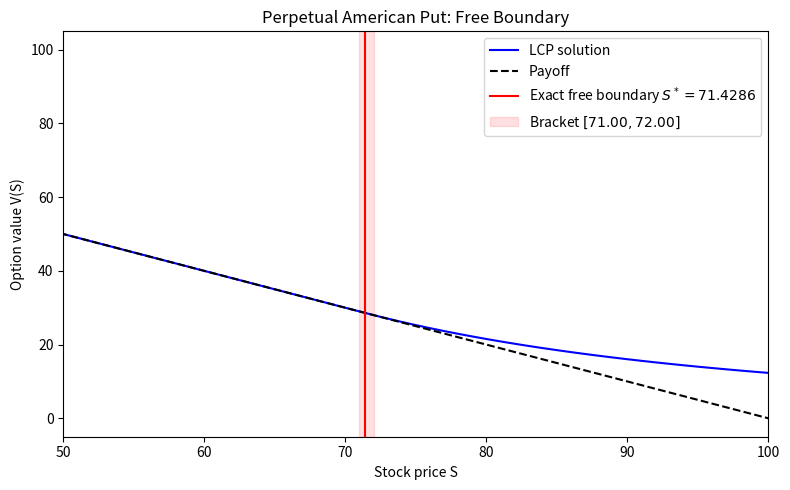

Source code (Python):
"""Perpetual American put via an LCP and policy iteration.

The spatial operator is discretized with exponential fitting
(Scharfetter--Gummel).  The fitted coefficients are an M-matrix at every
cell Peclet number, so no limiter or start-up correction is required.  The
resulting linear complementarity problem is solved by policy iteration.

The production solvers use the truncation boundary condition V(S_max) = 0.
An optional ``V_right`` argument is retained so the same code can also be
run with an exact far-field value for validation.
"""

from __future__ import annotations

from collections.abc import Callable
from dataclasses import dataclass
import math

import matplotlib.pyplot as plt
import numpy as np
import scipy.sparse as sp
from scipy.sparse.linalg import spsolve


SLACK_TOL_FACTOR = 1e-10
POLICY_TOL = 1e-10


@dataclass
class GridOperator:
    """Fitted discrete operator A = -L_h and boundary data on a uniform grid."""

    N: int
    S: np.ndarray
    psi: np.ndarray
    lower: np.ndarray
    diag: np.ndarray
    upper: np.ndarray
    rhs: np.ndarray
    V_left: float
    V_right: float
    h: float


@dataclass
class LCPResult:
    """Numerical solution and diagnostics for one grid."""

    N: int
    S: np.ndarray
    V: np.ndarray
    S_free: float
    max_error: float
    max_error_interior: float
    iterations: int
    residual: float
    S_lo: float = float("nan")
    S_hi: float = float("nan")
    min_a: float = float("nan")
    min_b: float = float("nan")
    complementarity: float = float("nan")
    value_bounds_ok: bool = False
    monotone: bool = False
    convex: bool = False
    single_contact_set: bool = False


def exact_free_boundary(
    K: float = 100.0,
    r: float = 0.05,
    q: float = 0.0,
    sigma: float = 0.2,
) -> float:
    """Return the exact perpetual American put exercise boundary.

    The decaying root of ``0.5 sigma^2 S^2 V'' + (r-q) S V' - r V = 0`` is
    ``lambda = (-b - sqrt(b^2 + 4 a r)) / (2 a)`` with ``a = 0.5 sigma^2`` and
    ``b = (r - q) - a``.  Smooth pasting gives ``S* = lambda K / (lambda - 1)``.
    """
    a = 0.5 * sigma * sigma
    b = (r - q) - a
    discriminant = b * b + 4.0 * a * r
    if discriminant < 0.0:
        raise ValueError("invalid parameters: negative discriminant")
    lam = (-b - math.sqrt(discriminant)) / (2.0 * a)
    if lam >= -1.0:
        raise ValueError("no finite exercise boundary for these parameters")
    return lam * K / (lam - 1.0)


def exact_perpetual_put(
    S: np.ndarray,
    K: float = 100.0,
    r: float = 0.05,
    q: float = 0.0,
    sigma: float = 0.2,
    S_star: float | None = None,
) -> np.ndarray:
    """Exact perpetual American put value for the supplied parameters."""
    S = np.asarray(S, dtype=float)
    if S_star is None:
        S_star = exact_free_boundary(K=K, r=r, q=q, sigma=sigma)

    a = 0.5 * sigma * sigma
    b = (r - q) - a
    lam = (-b - math.sqrt(b * b + 4.0 * a * r)) / (2.0 * a)

    V = np.empty_like(S)
    exercise = S <= S_star
    V[exercise] = K - S[exercise]
    V[~exercise] = (K - S_star) * (S[~exercise] / S_star) ** lam
    return V


def _bernstein(z: np.ndarray) -> np.ndarray:
    """Evaluate B(z) = z / (exp(z) - 1) without cancellation or overflow."""
    z = np.asarray(z, dtype=float)
    out = np.empty_like(z)

    small = np.abs(z) < 1e-8
    out[small] = 1.0 - 0.5 * z[small] + z[small] ** 2 / 12.0

    positive = (~small) & (z > 0.0)
    negative = (~small) & (z < 0.0)
    with np.errstate(over="ignore", invalid="ignore"):
        out[positive] = z[positive] / np.expm1(z[positive])
        w = -z[negative]
        out[negative] = w / (-np.expm1(-w))
    return out


def build_fitted_operator(
    N: int,
    K: float = 100.0,
    r: float = 0.05,
    q: float = 0.0,
    sigma: float | np.ndarray | Callable[[np.ndarray], np.ndarray] = 0.2,
    S_max: float = 2400.0,
    V_right: float = 0.0,
) -> GridOperator:
    """Build A = -L_h with exponential fitting on a uniform grid.

    The fitted coefficients are

        Pe_i = b_i h / a_i,
        lower_i = -(a_i/h^2) B(Pe_i),
        upper_i = -(a_i/h^2) B(-Pe_i),
        diag_i  =  (a_i/h^2) [B(Pe_i) + B(-Pe_i)] + r,

    with ``a_i = 0.5 sigma(S_i)^2 S_i^2`` and ``b_i = (r-q) S_i``.  Since
    ``B(z) > 0``, both off-diagonals are non-positive and the diagonal is
    positive for every Peclet number.  The right boundary is applied as
    ``V(S_max) = V_right``; production runs use ``V_right = 0``.
    """
    if N < 2:
        raise ValueError("N must be at least 2")
    if S_max <= 0.0 or K <= 0.0:
        raise ValueError("S_max and K must be positive")

    h = S_max / N
    S = np.linspace(0.0, S_max, N + 1)
    S_int = S[1:-1]
    n_int = N - 1
    psi = np.maximum(K - S, 0.0)

    if callable(sigma):
        sigma_int = np.asarray(sigma(S_int), dtype=float)
    elif np.isscalar(sigma):
        sigma_int = np.full(n_int, float(sigma), dtype=float)
    else:
        sigma_int = np.asarray(sigma, dtype=float)
    if sigma_int.shape != S_int.shape:
        raise ValueError("sigma must be a scalar or have shape (N-1,)")
    if np.any(sigma_int <= 0.0):
        raise ValueError("sigma must be positive")

    a_int = 0.5 * sigma_int**2 * S_int**2
    b_int = (r - q) * S_int
    peclet = b_int * h / a_int

    bp = _bernstein(peclet)
    bm = _bernstein(-peclet)
    scale = a_int / h**2

    lower = -scale * bp
    upper = -scale * bm
    diag = scale * (bp + bm) + r

    rhs = np.zeros(n_int)
    rhs[0] = -lower[0] * K
    rhs[-1] += -upper[-1] * V_right

    return GridOperator(
        N=N,
        S=S,
        psi=psi,
        lower=lower,
        diag=diag,
        upper=upper,
        rhs=rhs,
        V_left=K,
        V_right=float(V_right),
        h=h,
    )


def _assert_m_matrix(op: GridOperator) -> None:
    """Raise if the fitted operator fails the M-matrix property."""
    off_diagonal = np.concatenate((op.lower, op.upper))
    scale = max(1.0, float(np.max(np.abs(op.diag))))
    if np.any(op.diag <= 0.0) or np.any(off_diagonal > 1e-14 * scale):
        raise ArithmeticError("fitted operator failed the M-matrix check")


def _system_matrix(op: GridOperator) -> sp.csr_matrix:
    n_int = op.N - 1
    return sp.diags(
        (op.lower[1:], op.diag, op.upper[:-1]),
        offsets=(-1, 0, 1),
        shape=(n_int, n_int),
        format="csr",
    )


def solve_lcp(
    op: GridOperator,
    tol: float = 1e-12,
    max_iter: int = 10_000,
) -> tuple[np.ndarray, int, float]:
    """Solve the discrete LCP ``min(A V - rhs, V - psi) = 0``.

    The iteration starts from ``V = psi``.  Active rows are those with
    ``V <= psi + 1e-10``; a row is released when its full-operator residual is
    negative.  The stopping rule is ``max|dV| < tol`` together with a stable
    active set.
    """
    _assert_m_matrix(op)

    N = op.N
    n_int = N - 1
    psi = op.psi
    psi_int = psi[1:-1]
    A_full = _system_matrix(op)

    V = psi.copy()
    V[0] = op.V_left
    V[-1] = op.V_right

    residual = math.inf
    iterations = 0
    previous_active: np.ndarray | None = None

    for iterations in range(1, max_iter + 1):
        V_old = V.copy()

        lcp_residual = A_full @ V[1:-1] - op.rhs
        active = V <= psi + POLICY_TOL
        active_int = active[1:-1].copy()
        active_int[active_int & (lcp_residual < -POLICY_TOL)] = False
        policy_is_stable = (
            previous_active is not None
            and np.array_equal(active_int, previous_active)
        )
        previous_active = active_int.copy()

        diag = op.diag.copy()
        diag[active_int] = 1.0

        if n_int > 1:
            lower = op.lower[1:].copy()
            upper = op.upper[:-1].copy()
            lower[active_int[1:]] = 0.0
            upper[active_int[:-1]] = 0.0
        else:
            lower = np.empty(0, dtype=float)
            upper = np.empty(0, dtype=float)

        A = sp.diags(
            (lower, diag, upper),
            offsets=(-1, 0, 1),
            shape=(n_int, n_int),
            format="csr",
        )

        b = op.rhs.copy()
        b[active_int] = psi_int[active_int]
        V_new_int = spsolve(A, b)
        V[1:-1] = np.maximum(V_new_int, psi_int)
        V[0] = op.V_left
        V[-1] = op.V_right

        residual = float(np.max(np.abs(V - V_old)))
        if residual < tol and policy_is_stable:
            break
    else:
        raise RuntimeError(
            f"policy iteration did not converge in {max_iter} iterations "
            f"(last residual={residual:.3e})"
        )

    return V, iterations, residual


def lcp_residuals(
    op: GridOperator,
    V: np.ndarray,
) -> tuple[np.ndarray, np.ndarray]:
    """Return interior ``a_h = A V - rhs`` and ``b_h = V - psi``."""
    V_int = V[1:-1]
    a_h = op.diag * V_int - op.rhs
    if V_int.size > 1:
        a_h[1:] += op.lower[1:] * V_int[:-1]
        a_h[:-1] += op.upper[:-1] * V_int[1:]
    b_h = V_int - op.psi[1:-1]
    return a_h, b_h


def extract_free_boundary(
    S: np.ndarray,
    b_h: np.ndarray,
    tol_slack: float,
) -> tuple[float, float, float]:
    """Bracket and interpolate the free boundary.

    The last contact node is the last index with ``b_h <= tol_slack``; the
    next node is the first continuation node.  Since ``b_h`` behaves like
    ``c (S - S*)^2`` in the continuation region, ``sqrt(b_h)`` is locally
    linear.  A linear extrapolation of ``sqrt(b_h)`` through the first two
    continuation nodes gives the crossing, which is clamped to the bracket
    ``[S_lo, S_hi]``.  If that extrapolation is unavailable, the midpoint of
    the bracket is used, so ``|S_h - S*| <= h/2``.
    """
    contact = b_h <= tol_slack
    first_continuation = np.flatnonzero(~contact)
    if first_continuation.size == 0:
        return float("nan"), float("nan"), float("nan")

    i1 = int(first_continuation[0])
    if i1 == 0:
        return float("nan"), float("nan"), float("nan")

    i0 = i1 - 1
    S_lo = float(S[i0])
    S_hi = float(S[i1])

    if i1 + 1 < S.size and b_h[i1] > 0.0 and b_h[i1 + 1] > 0.0:
        s1 = math.sqrt(float(b_h[i1]))
        s2 = math.sqrt(float(b_h[i1 + 1]))
        if s2 > s1:
            step = float(S[i1 + 1] - S[i1])
            estimate = float(S[i1]) + step * (-s1) / (s2 - s1)
            estimate = min(max(estimate, S_lo), S_hi)
            return S_lo, S_hi, estimate

    return S_lo, S_hi, 0.5 * (S_lo + S_hi)


def compute_lcp_diagnostics(
    op: GridOperator,
    V: np.ndarray,
    tol_slack: float | None = None,
) -> dict[str, float | bool]:
    """Compute LCP residuals, bounds, shape checks and the free-boundary bracket."""
    if tol_slack is None:
        tol_slack = SLACK_TOL_FACTOR * max(1.0, abs(op.V_left))

    a_h, b_h = lcp_residuals(op, V)
    complementarity = np.minimum(a_h, b_h)
    psi = op.psi
    K = op.V_left
    shape_tol = 1e-10 * max(1.0, K)

    contact = b_h <= tol_slack
    first_continuation = np.flatnonzero(~contact)
    if contact.size == 0:
        single_contact_set = False
    elif first_continuation.size == 0:
        single_contact_set = bool(contact[0])
    else:
        first = int(first_continuation[0])
        single_contact_set = bool(
            contact[0]
            and np.all(contact[:first])
            and np.all(~contact[first:])
        )

    S_lo, S_hi, S_free = extract_free_boundary(op.S[1:-1], b_h, tol_slack)

    return {
        "min_a": float(np.min(a_h)),
        "min_b": float(np.min(b_h)),
        "complementarity": float(np.max(np.abs(complementarity))),
        "value_bounds_ok": bool(
            np.all(V >= psi - tol_slack) and np.all(V <= K + tol_slack)
        ),
        "monotone": bool(np.all(np.diff(V) <= shape_tol)),
        "convex": bool(np.all(np.diff(V, n=2) >= -shape_tol)),
        "single_contact_set": single_contact_set,
        "S_lo": S_lo,
        "S_hi": S_hi,
        "S_free": S_free,
        "tol_slack": float(tol_slack),
    }


def solve_perpetual_american_put(
    N: int,
    K: float = 100.0,
    r: float = 0.05,
    q: float = 0.0,
    sigma: float = 0.2,
    S_max: float = 2400.0,
    V_right: float = 0.0,
    tol: float = 1e-12,
    max_iter: int = 10_000,
) -> LCPResult:
    """Solve the perpetual American put LCP with exponential fitting.

    ``V_right`` is the Dirichlet value at ``S_max``.  Production runs use the
    truncation condition ``V(S_max) = 0`` (the default).
    """
    op = build_fitted_operator(
        N=N,
        K=K,
        r=r,
        q=q,
        sigma=sigma,
        S_max=S_max,
        V_right=V_right,
    )
    V, iterations, residual = solve_lcp(op, tol=tol, max_iter=max_iter)
    diagnostics = compute_lcp_diagnostics(op, V)

    V_exact = exact_perpetual_put(op.S, K=K, r=r, q=q, sigma=sigma)
    max_error = float(np.max(np.abs(V - V_exact)))
    max_error_interior = float(np.max(np.abs(V[1:-1] - V_exact[1:-1])))

    return LCPResult(
        N=N,
        S=op.S,
        V=V,
        S_free=float(diagnostics["S_free"]),
        max_error=max_error,
        max_error_interior=max_error_interior,
        iterations=iterations,
        residual=residual,
        S_lo=float(diagnostics["S_lo"]),
        S_hi=float(diagnostics["S_hi"]),
        min_a=float(diagnostics["min_a"]),
        min_b=float(diagnostics["min_b"]),
        complementarity=float(diagnostics["complementarity"]),
        value_bounds_ok=bool(diagnostics["value_bounds_ok"]),
        monotone=bool(diagnostics["monotone"]),
        convex=bool(diagnostics["convex"]),
        single_contact_set=bool(diagnostics["single_contact_set"]),
    )


def observed_order(previous_error: float, current_error: float) -> float:
    """Observed order under a grid-refinement ratio of two."""
    if previous_error == 0.0 or current_error == 0.0:
        return float("nan")
    return math.log2(previous_error / current_error)


def main() -> dict[int, LCPResult]:
    """Run the constant-volatility convergence study."""
    K = 100.0
    r = 0.05
    q = 0.0
    sigma = 0.2
    S_max = 2400.0
    S_star = exact_free_boundary(K=K, r=r, q=q, sigma=sigma)
    grid_sizes = (600, 1200, 2400, 4800)

    results: dict[int, LCPResult] = {}
    previous_error: float | None = None

    print()
    print("Perpetual American Put -- Fitted LCP, V(S_max)=0")
    print(
        f"K={K:.1f}, r={r:.4f}, q={q:.4f}, sigma={sigma:.4f}, "
        f"S_max={S_max:.1f}"
    )
    print("Exponential fitting (Scharfetter-Gummel); no limiter")
    print("Initial iterate V=psi; stop when max|dV|<1e-12 and policy is stable")
    print(
        "Free boundary: bracket where b_h=V_h-psi_h exceeds "
        f"{SLACK_TOL_FACTOR:.0e}*K, sqrt(b_h) interpolation"
    )
    print()
    header = (
        f"{'N':>6}  {'S_lo':>9}  {'S_hi':>9}  {'S_h*':>9}  "
        f"{'Exact S*':>10}  {'|dS*|':>9}  {'Max Error':>12}  "
        f"{'p':>7}  {'Iter':>5}"
    )
    rule = "-" * len(header)
    print(header)
    print(rule)

    for N in grid_sizes:
        result = solve_perpetual_american_put(
            N=N,
            K=K,
            r=r,
            q=q,
            sigma=sigma,
            S_max=S_max,
            V_right=0.0,
        )
        results[N] = result

        error = result.max_error
        order = (
            "      --"
            if previous_error is None
            else f"{observed_order(previous_error, error):7.3f}"
        )
        print(
            f"{N:6d}  {result.S_lo:9.3f}  {result.S_hi:9.3f}  "
            f"{result.S_free:9.3f}  {S_star:10.6f}  "
            f"{abs(result.S_free - S_star):9.3f}  {error:12.4e}  "
            f"{order:>7}  {result.iterations:5d}"
        )
        previous_error = error

    print(rule)
    print()
    print("Max Error is the full-grid infinity norm on all N+1 nodes.")
    print(
        "The right boundary uses V(S_max)=0, so the S_max study measures "
        "truncation rather than imposing the exact answer."
    )
    print(
        "The fitted scheme is second-order away from the free-boundary kink; "
        "|S_h*-S*| is O(h) and the bracket width is h."
    )
    print(
        "The uniform-grid errors above mix the kink phase with the nonzero "
        "right-boundary tail; they are production diagnostics, not the order "
        "table. Run experiment_convergence.py for the aligned second-order "
        "verification table used in Section 4.1."
    )
    print("Each result stores S and V, e.g. results[800].S and results[800].V.")
    print()

    return results


if __name__ == "__main__":
    results = main()

    plot_result = results[2400]
    S_plot = plot_result.S
    V_plot = plot_result.V
    payoff_plot = np.maximum(100.0 - S_plot, 0.0)
    S_star = exact_free_boundary()

    plt.figure(figsize=(8, 5))
    plt.plot(S_plot, V_plot, color="blue", linestyle="-", label="LCP solution")
    plt.plot(
        S_plot,
        payoff_plot,
        color="black",
        linestyle="--",
        label="Payoff",
    )
    plt.axvline(
        S_star,
        color="red",
        linestyle="-",
        label=rf"Exact free boundary $S^*={S_star:.4f}$",
    )
    plt.axvspan(
        plot_result.S_lo,
        plot_result.S_hi,
        color="red",
        alpha=0.12,
        label=(
            rf"Bracket $[{plot_result.S_lo:.2f},"
            rf"{plot_result.S_hi:.2f}]$"
        ),
    )
    plt.xlim(50.0, 100.0)
    plt.xlabel("Stock price S")
    plt.ylabel("Option value V(S)")
    plt.title("Perpetual American Put: Free Boundary")
    plt.legend()
    plt.tight_layout()
    plt.savefig("free_boundary_plot.png", dpi=150)
    plt.show()
